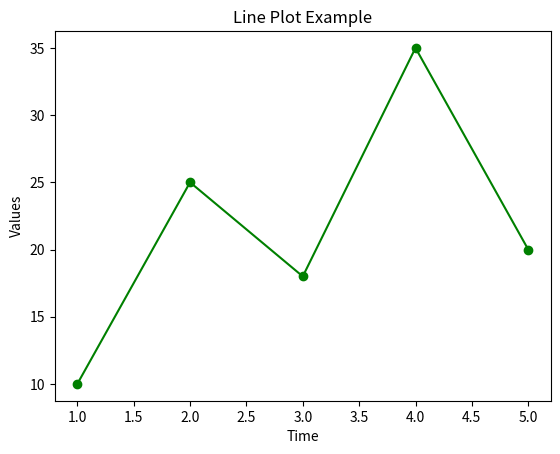

This chart was generated by the following Python code:
import matplotlib.pyplot as plt

time_point = [1, 2, 3, 4, 5]
values = [10, 25, 18, 35, 20]

plt.plot(time_point, values, marker='o', linestyle='-', color='green')
plt.xlabel('Time')
plt.ylabel('Values')
plt.title('Line Plot Example')
plt.show()
